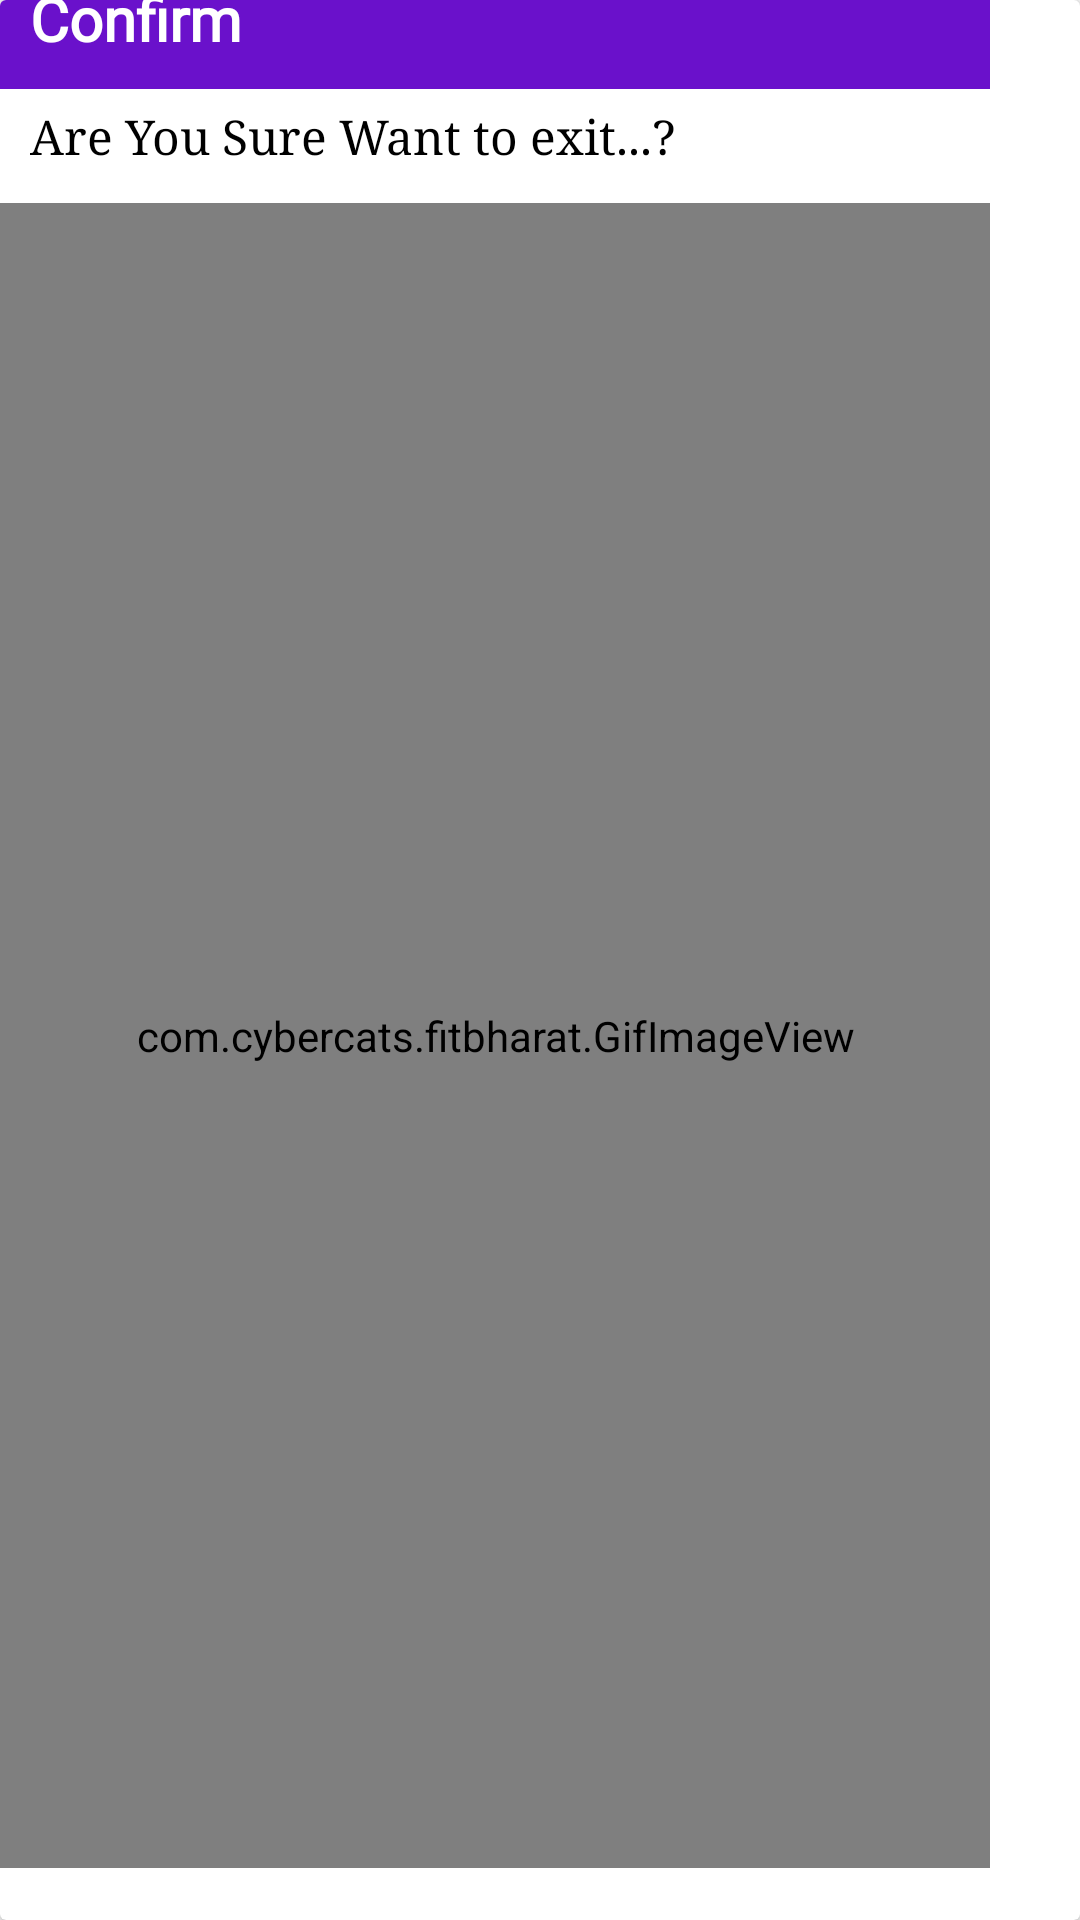

Write the Android layout XML for this screen, with the resource values it uses.
<!-- AndroidManifest.xml: application theme AppTheme -->
<!-- res/layout/adview_layout_exit.xml -->
<?xml version="1.0" encoding="utf-8"?>
<androidx.cardview.widget.CardView xmlns:android="http://schemas.android.com/apk/res/android"
    xmlns:aapt="http://schemas.android.com/aapt"
    xmlns:app="http://schemas.android.com/apk/res-auto"
    android:layout_width="330dp"
    android:layout_height="wrap_content"
    android:layout_centerInParent="true"
    android:orientation="vertical">

    <LinearLayout
        android:layout_width="330dp"
        android:layout_height="wrap_content"
        android:gravity="center"
        android:orientation="vertical">

        <LinearLayout
            android:layout_width="match_parent"
            android:layout_height="match_parent"
            android:layout_gravity="center"
            android:gravity="center"
            android:orientation="vertical">

            <RelativeLayout
                android:layout_width="match_parent"
                android:layout_height="wrap_content"
                android:background="@color/colorPrimary">

                <TextView
                    android:id="@+id/textrate"
                    android:layout_width="match_parent"
                    android:layout_height="wrap_content"
                    android:layout_margin="10dp"
                    android:layout_marginTop="20dp"
                    android:text="Confirm"
                    android:textColor="@color/white"
                    android:textSize="20dp"
                    android:textStyle="bold"
                    android:fontFamily="@font/gothic"/>
            </RelativeLayout>

            <TextView
                android:layout_width="wrap_content"
                android:layout_height="wrap_content"
                android:layout_gravity="bottom|left|center_vertical|center_horizontal|center|start"
                android:layout_marginLeft="10dp"
                android:layout_marginTop="5dp"
                android:layout_marginBottom="12dp"
                android:gravity="bottom|center_vertical|center_horizontal|center"
                android:text="Are You Sure Want to exit...?"
                android:textColor="@color/black"
                android:textSize="16sp"
                android:typeface="serif" />

            <LinearLayout
                android:layout_width="match_parent"
                android:layout_height="match_parent"
                android:orientation="vertical">

                <RelativeLayout
                    android:layout_width="match_parent"
                    android:layout_height="wrap_content">

                    <com.cybercats.fitbharat.GifImageView
                        android:id="@+id/GifImageView"
                        android:layout_width="match_parent"
                        android:layout_height="match_parent"
                        android:layout_alignParentTop="true"
                        android:layout_centerInParent="true"
                        android:layout_centerHorizontal="true"
                        android:layout_marginTop="0dp" />
                </RelativeLayout>
            </LinearLayout>
        </LinearLayout>

        <FrameLayout
            android:id="@+id/f2_adplaceholderr"
            android:layout_width="match_parent"
            android:layout_height="wrap_content"
            android:layout_alignParentBottom="true"
            android:layout_marginTop="10dp"
            android:layout_marginBottom="10dp" />

        <LinearLayout
            android:layout_width="match_parent"
            android:layout_height="match_parent"
            android:layout_gravity="right|center_vertical|center_horizontal|center"
            android:layout_marginTop="5dp"
            android:layout_marginBottom="10dp"
            android:layout_weight="0.6"
            android:gravity="center"
            android:orientation="horizontal">

            <Button
                android:id="@+id/btnno"
                style="?android:attr/borderlessButtonStyle"
                android:layout_width="80dp"
                android:layout_height="35dp"
                android:layout_marginRight="20dp"
                android:background="@drawable/button2"
                android:text="NO"
                android:textColor="#ffffff"
                android:typeface="monospace" />


            <Button
                android:id="@+id/btnyes"
                style="?android:attr/borderlessButtonStyle"
                android:layout_width="80dp"
                android:layout_height="35dp"
                android:background="@drawable/button1"
                android:text="Yes"
                android:textColor="#ffffff" />
        </LinearLayout>
    </LinearLayout>
</androidx.cardview.widget.CardView>
<!-- resources referenced by this layout -->
<resources>
  <color name="black">#000000</color>
  <color name="colorPrimary">#6a11cb</color>
  <color name="white">#ffffff</color>
  <style name="AppTheme" parent="Theme.AppCompat.Light.DarkActionBar">
          
          <item name="colorPrimary">@color/colorPrimary</item>
          <item name="colorPrimaryDark">@color/colorPrimaryDark</item>
          <item name="colorAccent">@color/colorAccent</item>
      </style>
  <color name="colorPrimaryDark">#044fab</color>
  <color name="colorAccent">#6a11cb</color>
</resources>
